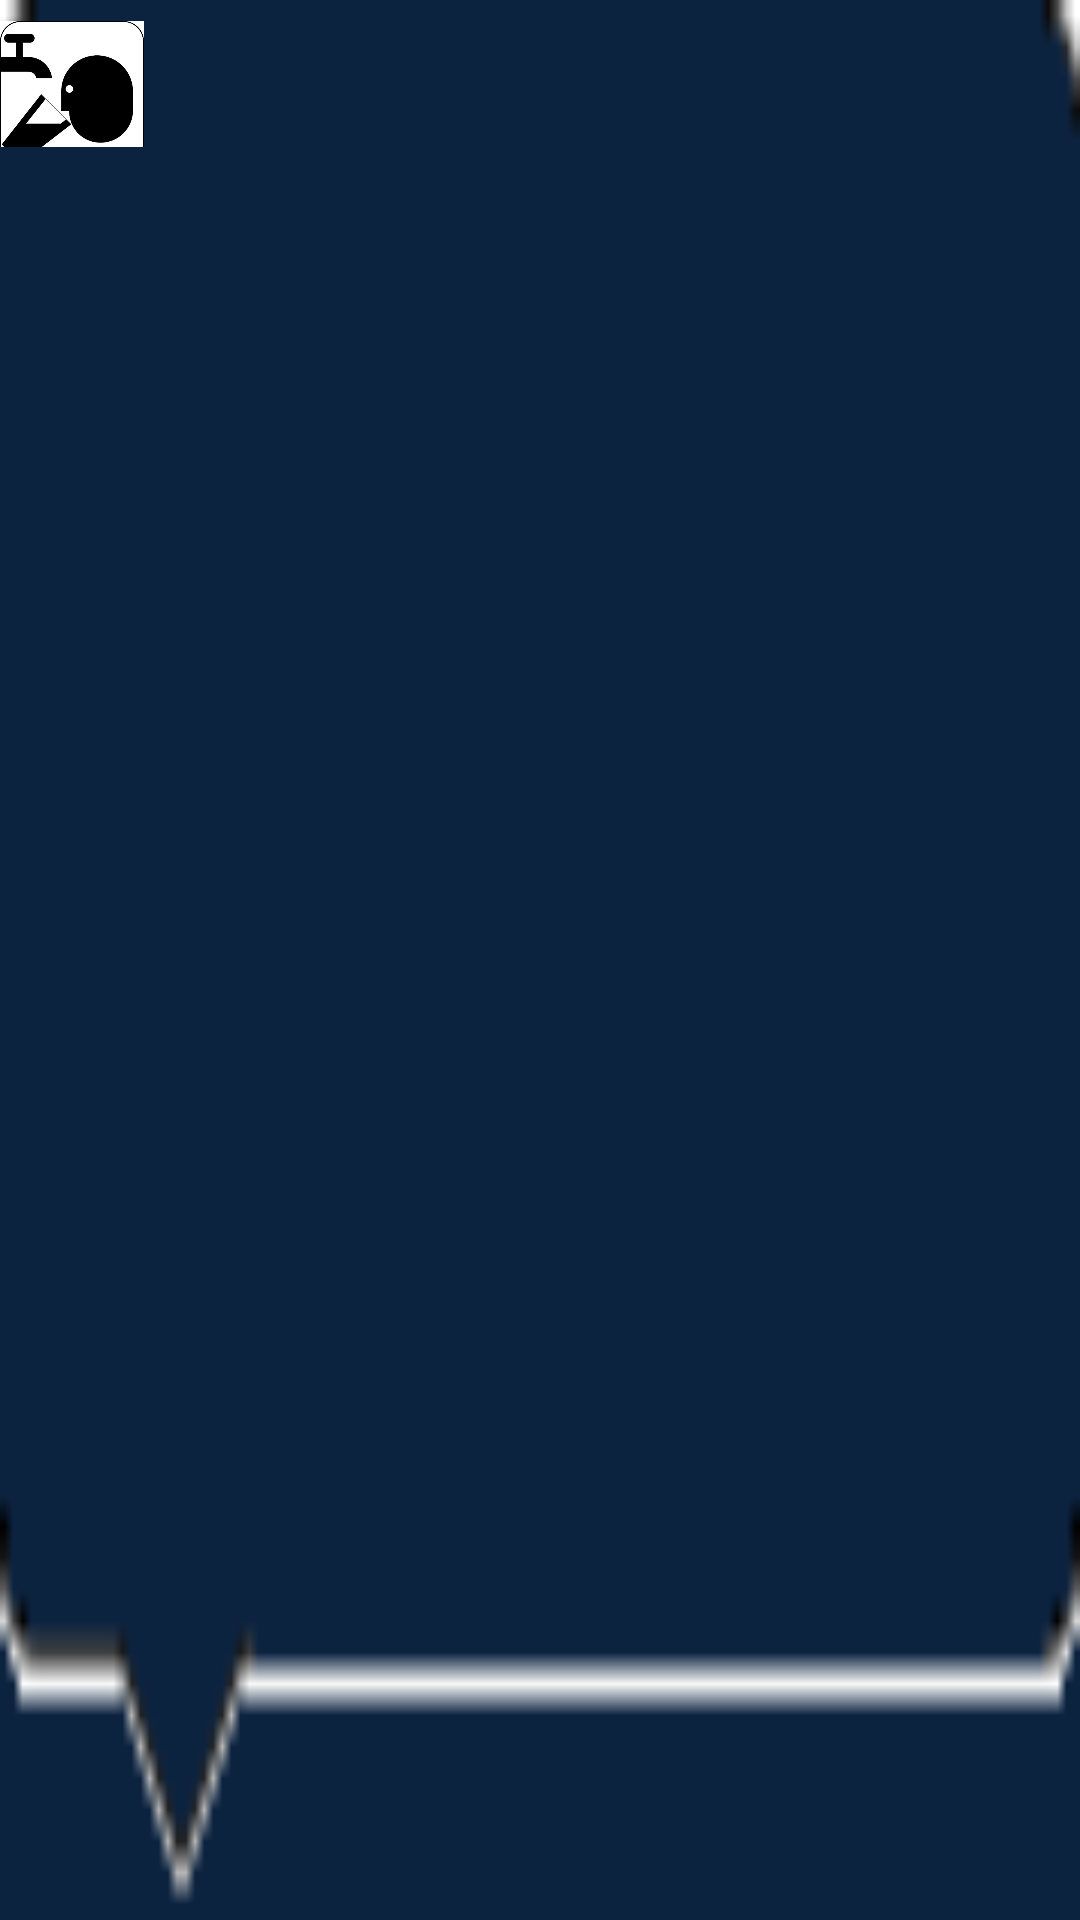

Layout XML and referenced resources for this Android screen:
<!-- AndroidManifest.xml: fallback theme Theme.MaterialComponents.DayNight.NoActionBar -->
<!-- res/layout/location_layout_renderable.xml -->
<RelativeLayout xmlns:android="http://schemas.android.com/apk/res/android"
        xmlns:tools="http://schemas.android.com/tools"
        android:layout_width="150dp"
                android:layout_height="wrap_content"
                android:visibility="visible"
                android:id="@+id/pinContainer"
                android:background="@drawable/rectangle_resized">

    <RelativeLayout
            android:layout_width="match_parent"
            android:layout_height="wrap_content"
            android:paddingBottom="13dp">


        <ImageView
                android:id="@+id/categoryIcon"
                android:layout_width="48dp"
                android:layout_height="48dp"
                android:layout_centerVertical="true"
                android:src="@drawable/water_icon"
                tools:src="@drawable/water_icon"
                android:contentDescription="TODO" />

        <LinearLayout android:layout_width="wrap_content"
                      android:orientation="vertical"
                      android:layout_toEndOf="@id/categoryIcon"
                      android:layout_centerVertical="true"
                      android:layout_height="wrap_content">

            <androidx.appcompat.widget.AppCompatTextView
                    android:id="@+id/name"
                    android:gravity="center_vertical"
                    android:layout_width="match_parent"
                    android:layout_height="wrap_content"
                    android:layout_marginStart="2dp"
                    android:textStyle="bold"
                    android:layout_marginEnd="2dp"
                    android:textColor="#FFFF"
                    android:textSize="18sp"/>

            <androidx.appcompat.widget.AppCompatTextView
                    android:id="@+id/distance"
                    android:layout_width="match_parent"
                    android:layout_height="wrap_content"
                    android:layout_marginStart="2dp"
                    android:layout_marginTop="2dp"
                    android:layout_marginEnd="2dp"
                    android:textColor="#FFFF"
                    android:paddingBottom="5dp"
                    android:textSize="13sp"/>
        </LinearLayout>

    </RelativeLayout>
</RelativeLayout>
<!-- resources referenced by this layout -->
<resources>
  <!-- drawable rectangle_resized: png bitmap (drawable, 674 bytes) -->
  <!-- drawable water_icon: jpg bitmap (drawable, 21289 bytes) -->
</resources>
